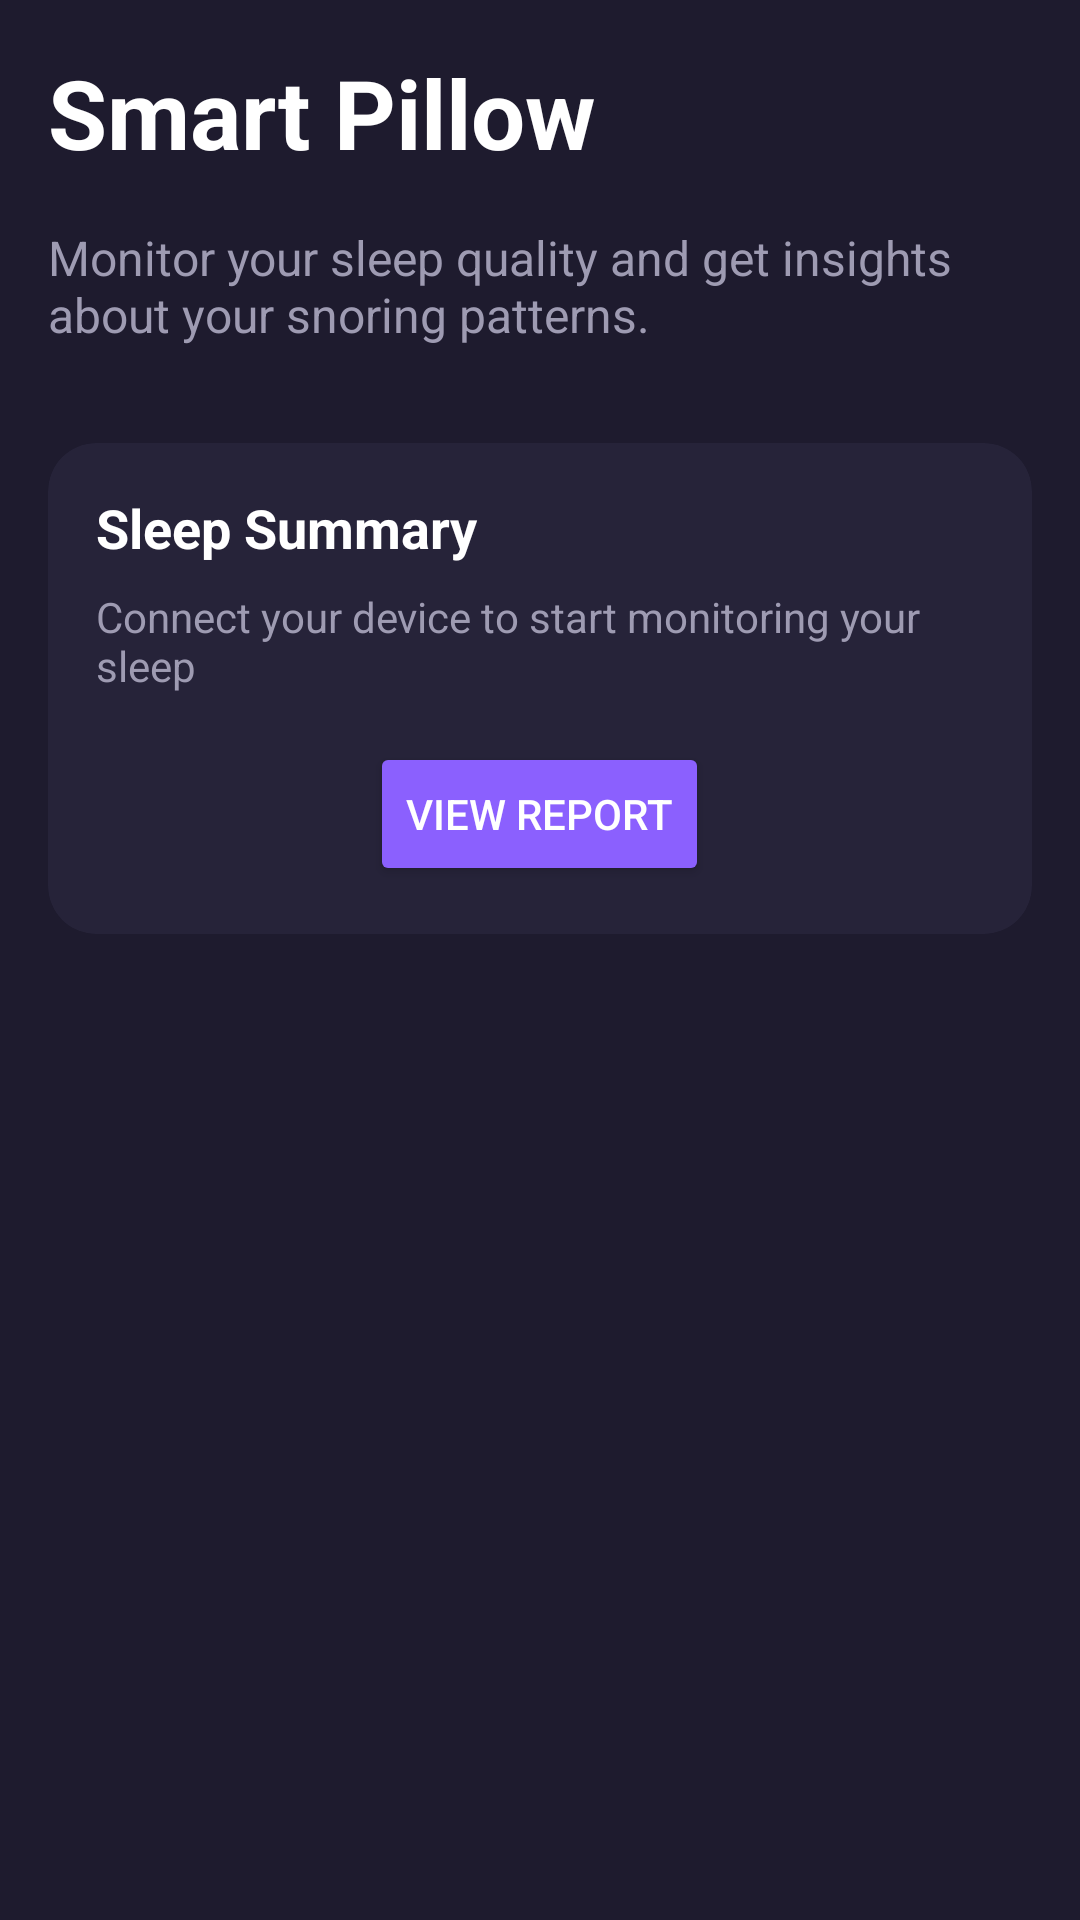

The Android layout XML behind this screen, and the referenced resources:
<!-- AndroidManifest.xml: application theme Theme.SNOREGUARD -->
<!-- res/layout/fragment_home.xml -->
<?xml version="1.0" encoding="utf-8"?>
<androidx.constraintlayout.widget.ConstraintLayout xmlns:android="http://schemas.android.com/apk/res/android"
    xmlns:app="http://schemas.android.com/apk/res-auto"
    xmlns:tools="http://schemas.android.com/tools"
    android:layout_width="match_parent"
    android:layout_height="match_parent"
    android:background="@color/background_dark"
    android:padding="16dp">

    <TextView
        android:id="@+id/tv_title"
        android:layout_width="wrap_content"
        android:layout_height="wrap_content"
        android:text="Smart Pillow"
        android:textColor="@color/white"
        android:textSize="32sp"
        android:textStyle="bold"
        app:layout_constraintStart_toStartOf="parent"
        app:layout_constraintTop_toTopOf="parent" />

    <TextView
        android:id="@+id/tv_description"
        android:layout_width="0dp"
        android:layout_height="wrap_content"
        android:layout_marginTop="16dp"
        android:text="Monitor your sleep quality and get insights about your snoring patterns."
        android:textColor="@color/text_secondary"
        android:textSize="16sp"
        app:layout_constraintEnd_toEndOf="parent"
        app:layout_constraintStart_toStartOf="parent"
        app:layout_constraintTop_toBottomOf="@id/tv_title" />

    <androidx.cardview.widget.CardView
        android:id="@+id/card_sleep_summary"
        android:layout_width="match_parent"
        android:layout_height="wrap_content"
        android:layout_marginTop="32dp"
        app:cardBackgroundColor="@color/card_background"
        app:cardCornerRadius="16dp"
        app:cardElevation="0dp"
        app:layout_constraintTop_toBottomOf="@id/tv_description">

        <LinearLayout
            android:layout_width="match_parent"
            android:layout_height="wrap_content"
            android:orientation="vertical"
            android:padding="16dp">

            <TextView
                android:layout_width="wrap_content"
                android:layout_height="wrap_content"
                android:text="Sleep Summary"
                android:textColor="@color/white"
                android:textSize="18sp"
                android:textStyle="bold" />

            <TextView
                android:layout_width="wrap_content"
                android:layout_height="wrap_content"
                android:layout_marginTop="8dp"
                android:text="Connect your device to start monitoring your sleep"
                android:textColor="@color/text_secondary"
                android:textSize="14sp" />

            <Button
                android:id="@+id/btn_view_report"
                android:layout_width="wrap_content"
                android:layout_height="wrap_content"
                android:layout_gravity="center"
                android:layout_marginTop="16dp"
                android:backgroundTint="@color/primary_purple"
                android:text="View Report"
                android:textColor="@color/white" />
        </LinearLayout>
    </androidx.cardview.widget.CardView>

</androidx.constraintlayout.widget.ConstraintLayout>
<!-- resources referenced by this layout -->
<resources>
  <color name="background_dark">#1E1B2E</color>
  <color name="card_background">#262339</color>
  <color name="primary_purple">#8B60FE</color>
  <color name="text_secondary">#9E9BB2</color>
  <color name="white">#FFFFFFFF</color>
  <style name="Theme.SNOREGUARD" parent="Theme.MaterialComponents.DayNight.NoActionBar">
      
      <item name="colorPrimary">@color/primary_purple</item>
      <item name="colorPrimaryVariant">@color/background_dark</item>
      <item name="colorOnPrimary">@color/white</item>
  
      
      <item name="colorSecondary">@color/accent_teal</item>
      <item name="colorSecondaryVariant">@color/accent_teal</item>
      <item name="colorOnSecondary">@color/white</item>
  
      
      <item name="android:statusBarColor">@color/background_dark</item>
      <item name="android:navigationBarColor">@color/background_dark</item>
  
      
      <item name="android:windowBackground">@color/background_dark</item>
  
      
      <item name="android:textColorPrimary">@color/text_primary</item>
      <item name="android:textColorSecondary">@color/text_secondary</item>
  </style>
  <color name="accent_teal">#00D2D3</color>
  <color name="text_primary">#FFFFFF</color>
</resources>
